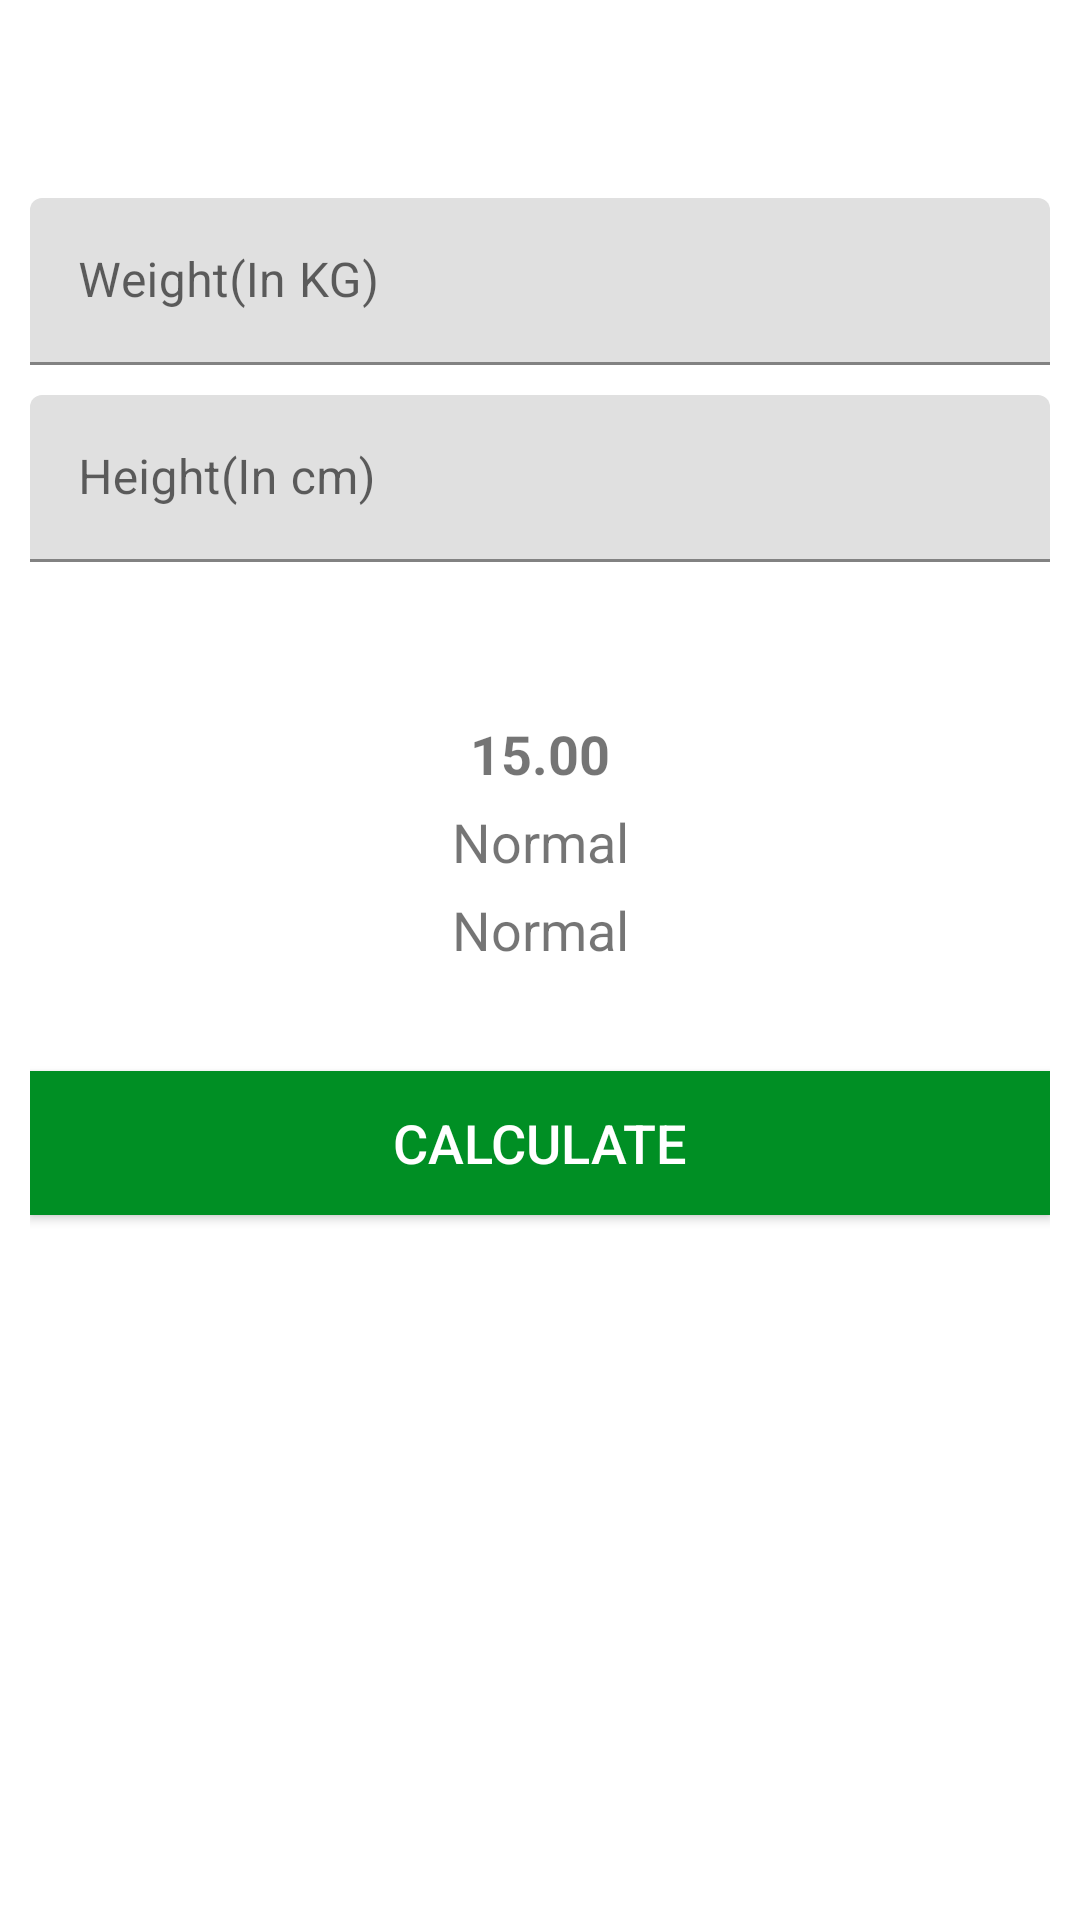

This screen was rendered from an Android layout file. Write that file and the resources it references.
<!-- AndroidManifest.xml: application theme Theme.Workout_app -->
<!-- res/layout/activity_bmi.xml -->
<?xml version="1.0" encoding="utf-8"?>
<RelativeLayout xmlns:android="http://schemas.android.com/apk/res/android"
    xmlns:app="http://schemas.android.com/apk/res-auto"
    xmlns:tools="http://schemas.android.com/tools"
    android:layout_width="match_parent"
    android:layout_height="match_parent"
    android:orientation="vertical"
    tools:context=".BMI_Activity">
    
    <androidx.appcompat.widget.Toolbar
        android:id="@+id/toolbar_bmi"
        android:layout_width="match_parent"
        android:layout_height="?android:attr/actionBarSize"
        android:background="#FFFFFF"/>

    <LinearLayout
        android:id="@+id/llunits"
        android:layout_width="match_parent"
        android:layout_height="match_parent"
        android:layout_below="@id/toolbar_bmi"
        android:orientation="vertical"
        android:padding="10dp">
        <com.google.android.material.textfield.TextInputLayout
            android:id="@+id/tilmetricuniteWeight"
            style="@style/Widget.MaterialComponents.ActionBar.Primary"
            android:layout_width="match_parent"
            android:layout_height="wrap_content">
            <androidx.appcompat.widget.AppCompatEditText
                android:id="@+id/etMetricUnitWeight"
                android:layout_width="match_parent"
                android:layout_height="wrap_content"
                android:hint="Weight(In KG)"
                android:inputType="numberDecimal"
                android:textSize="16sp"/>

        </com.google.android.material.textfield.TextInputLayout>


        <com.google.android.material.textfield.TextInputLayout
            android:id="@+id/tilmetricuniteHeight"
            style="@style/Widget.MaterialComponents.ActionBar.Primary"
            android:layout_marginTop="10dp"
            android:layout_width="match_parent"

            android:layout_height="wrap_content">
            <androidx.appcompat.widget.AppCompatEditText
                android:id="@+id/etMetricUnitHeight"
                android:layout_width="match_parent"
                android:layout_height="wrap_content"
                android:hint="Height(In cm)"
                android:inputType="numberDecimal"
                android:textSize="16sp"/>

        </com.google.android.material.textfield.TextInputLayout>

        <LinearLayout
            android:id="@+id/llDisplayBMIResult"
            android:layout_width="match_parent"
            android:layout_height="wrap_content"
            android:layout_marginTop="25dp"
            android:orientation="vertical"
            android:visibility="visible"
            tools:visibility="visible">

            <TextView
                android:id="@+id/tvYourBMI"
                android:layout_width="match_parent"
                android:layout_height="wrap_content"
                android:textAllCaps="true"
                android:textSize="16sp"
                android:text="Your BMI"
                android:gravity="center"
                android:visibility="invisible"/>

            <TextView
                android:id="@+id/tvBMIValue"
                android:layout_width="match_parent"
                android:layout_height="wrap_content"
                android:layout_marginTop="5dp"
                android:gravity="center"
                android:textSize="18sp"
                android:textStyle="bold"
                android:text="15.00"/>
            <TextView
                android:id="@+id/BMIType"
                android:layout_width="match_parent"
                android:layout_height="wrap_content"
                android:text="Normal"
                android:gravity="center"
                android:textSize="18sp"
                android:layout_marginTop="5dp"/>

            <TextView
                android:id="@+id/BMIDescription"
                android:layout_width="match_parent"
                android:layout_height="wrap_content"
                android:gravity="center"
                android:text="Normal"
                android:layout_marginTop="5dp"
                android:textSize="18sp"/>




        </LinearLayout>
        
        <Button
            android:id="@+id/btnCalculateBMI"
            android:layout_width="match_parent"
            android:layout_height="wrap_content"
            android:background="@color/color_Accent"
            android:text="CALCULATE"
            android:textSize="18sp"
            android:textColor="#FFFFFF"
            android:layout_marginTop="35dp"
            android:textAlignment="center"

            />



    </LinearLayout>


</RelativeLayout>
<!-- resources referenced by this layout -->
<resources>
  <color name="color_Accent">#008F24</color>
  <style name="Theme.Workout_app" parent="Theme.MaterialComponents.DayNight.NoActionBar">
          
          <item name="colorPrimary">@color/purple_500</item>
          <item name="colorPrimaryVariant">@color/purple_700</item>
          <item name="colorOnPrimary">@color/white</item>
          
          <item name="colorSecondary">@color/teal_200</item>
          <item name="colorSecondaryVariant">@color/teal_700</item>
          <item name="colorOnSecondary">@color/black</item>
          
          <item name="android:statusBarColor" tools:targetApi="l">?attr/colorPrimaryVariant</item>
          
      </style>
  <color name="purple_500">#FF6200EE</color>
  <color name="purple_700">#FF3700B3</color>
  <color name="white">#FFFFFFFF</color>
  <color name="teal_200">#FF03DAC5</color>
  <color name="teal_700">#FF018786</color>
  <color name="black">#FF000000</color>
</resources>
